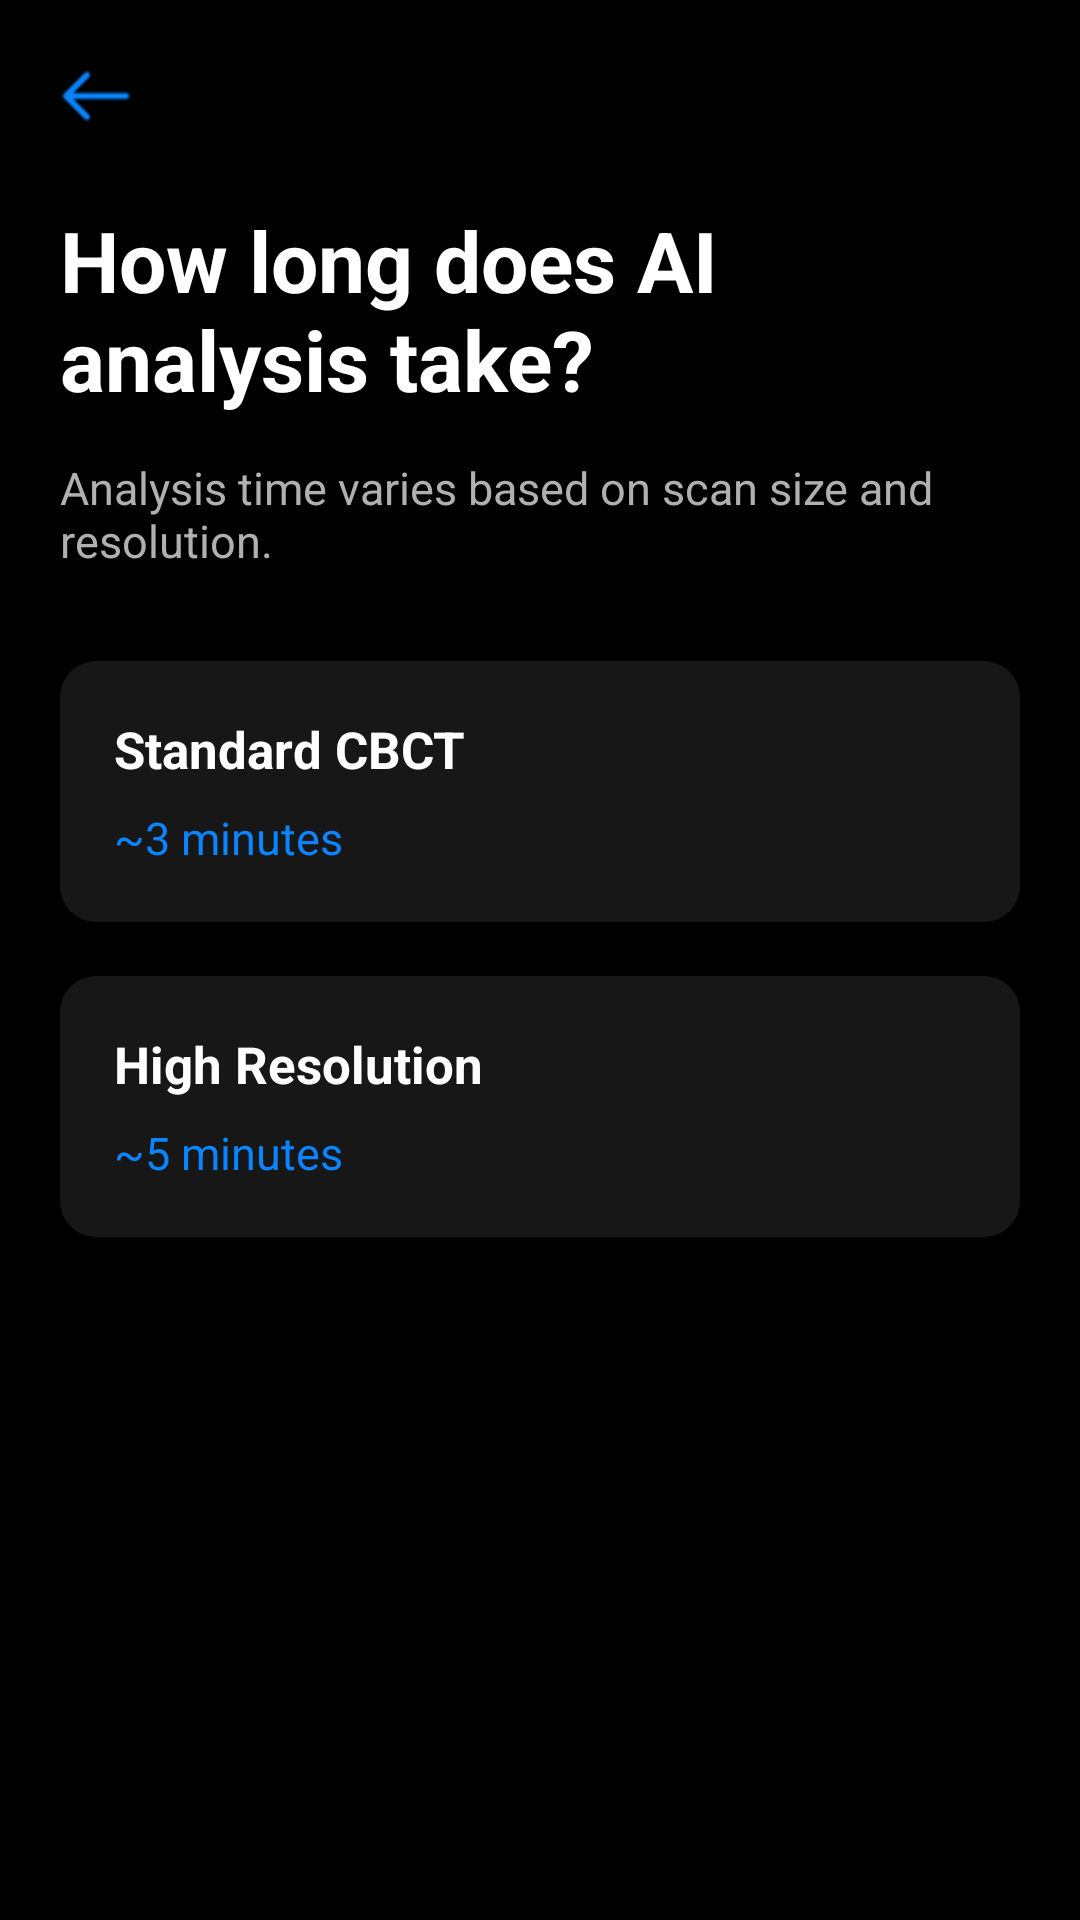

Here is an Android app screen rendered from its layout file. Give the layout XML and the strings, colors and styles it references.
<!-- AndroidManifest.xml: application theme Theme.DentAISegment -->
<!-- res/layout/activity_analysis_time.xml -->
<?xml version="1.0" encoding="utf-8"?>
<ScrollView xmlns:android="http://schemas.android.com/apk/res/android"
    android:layout_width="match_parent"
    android:layout_height="match_parent"
    android:background="#000000">

    <LinearLayout
        android:layout_width="match_parent"
        android:layout_height="wrap_content"
        android:orientation="vertical"
        android:padding="20dp">

        <ImageView
            android:id="@+id/btnBack"
            android:layout_width="24dp"
            android:layout_height="24dp"
            android:src="@drawable/back__1_"
            android:tint="#0A84FF"/>

        <TextView
            android:layout_width="match_parent"
            android:layout_height="wrap_content"
            android:text="How long does AI analysis take?"
            android:textColor="#FFFFFF"
            android:textSize="28sp"
            android:textStyle="bold"
            android:layout_marginTop="24dp"/>

        <TextView
            android:layout_width="match_parent"
            android:layout_height="wrap_content"
            android:text="Analysis time varies based on scan size and resolution."
            android:textColor="#B0B0B0"
            android:textSize="15sp"
            android:layout_marginTop="14dp"/>

        

        <LinearLayout
            android:layout_width="match_parent"
            android:layout_height="wrap_content"
            android:orientation="vertical"
            android:background="@drawable/edit_bg"
            android:padding="18dp"
            android:layout_marginTop="30dp">

            <TextView
                android:layout_width="wrap_content"
                android:layout_height="wrap_content"
                android:text="Standard CBCT"
                android:textColor="#FFFFFF"
                android:textStyle="bold"
                android:textSize="17sp"/>

            <TextView
                android:layout_width="wrap_content"
                android:layout_height="wrap_content"
                android:text="~3 minutes"
                android:textColor="#0A84FF"
                android:textSize="15sp"
                android:layout_marginTop="8dp"/>
        </LinearLayout>

        <LinearLayout
            android:layout_width="match_parent"
            android:layout_height="wrap_content"
            android:orientation="vertical"
            android:background="@drawable/edit_bg"
            android:padding="18dp"
            android:layout_marginTop="18dp">

            <TextView
                android:layout_width="wrap_content"
                android:layout_height="wrap_content"
                android:text="High Resolution"
                android:textColor="#FFFFFF"
                android:textStyle="bold"
                android:textSize="17sp"/>

            <TextView
                android:layout_width="wrap_content"
                android:layout_height="wrap_content"
                android:text="~5 minutes"
                android:textColor="#0A84FF"
                android:textSize="15sp"
                android:layout_marginTop="8dp"/>
        </LinearLayout>

    </LinearLayout>

</ScrollView>
<!-- resources referenced by this layout -->
<resources>
  <!-- drawable back__1_: png bitmap (drawable, 417 bytes) -->
  <!-- drawable edit_bg (drawable) -->
  <?xml version="1.0" encoding="utf-8"?>
  <shape xmlns:android="http://schemas.android.com/apk/res/android">
  
      <corners android:radius="12dp"/>
  
      <solid android:color="#171717"/>
  
  </shape>
  <style name="Theme.DentAISegment" parent="Base.Theme.DentAISegment" />
  <style name="Base.Theme.DentAISegment" parent="Theme.Material3.DayNight.NoActionBar">
          
          
      </style>
</resources>
